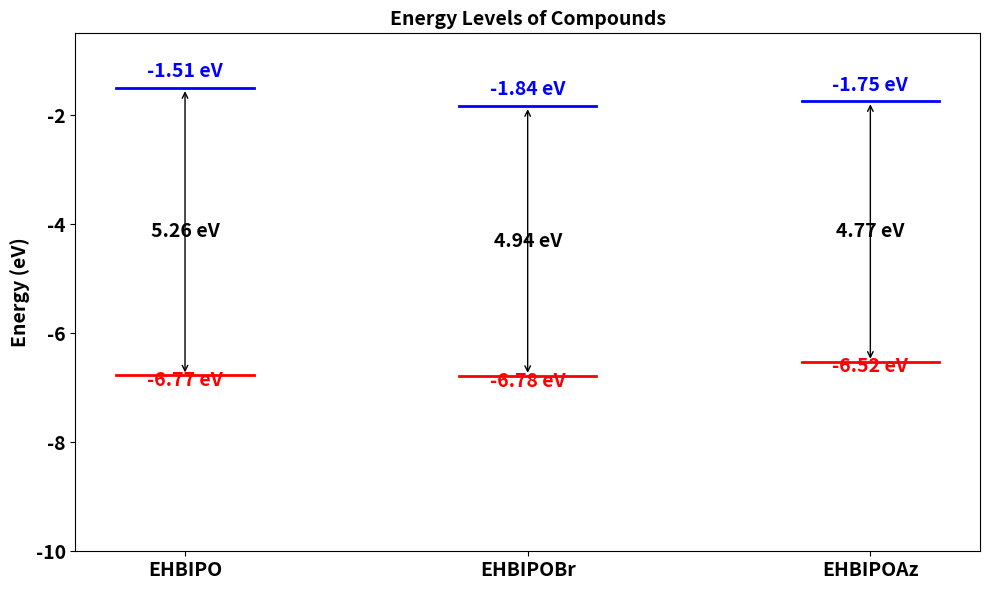

Generate this figure with matplotlib:
import matplotlib.pyplot as plt
import numpy as np

# Data for energy levels
compounds = ['EHBIPO', 'EHBIPOBr', 'EHBIPOAz']
homo_levels = [-6.77, -6.78, -6.52]
lumo_levels = [-1.51, -1.84, -1.75]
gaps = [round(l - h, 2) for l, h in zip(lumo_levels, homo_levels)]

# Plotting setup
fig, ax = plt.subplots(figsize=(10, 6))

# Draw energy levels
for i, compound in enumerate(compounds):
    # Plot arrow between HOMO and LUMO levels
    ax.annotate('', xy=(i, lumo_levels[i]), xytext=(i, homo_levels[i]),
                arrowprops=dict(arrowstyle="<->", color='black'))

    # Plot HOMO level
    ax.plot([i - 0.2, i + 0.2], [homo_levels[i], homo_levels[i]], color='red', lw=2, label='HOMO' if i == 0 else "")
    ax.text(i, homo_levels[i] - 0.2, f"{homo_levels[i]} eV", ha='center', fontsize=14, fontweight='bold', color='red')

    # Plot LUMO level
    ax.plot([i - 0.2, i + 0.2], [lumo_levels[i], lumo_levels[i]], color='blue', lw=2, label='LUMO' if i == 0 else "")
    ax.text(i, lumo_levels[i] + 0.2, f"{lumo_levels[i]} eV", ha='center', fontsize=14, fontweight='bold', color='blue')

    # Annotate gap
    ax.text(i, (homo_levels[i] + lumo_levels[i]) / 2, f"{gaps[i]} eV",
            ha='center', va='center', fontsize=14, fontweight='bold', color='black')

# Labels and formatting
ax.set_xticks(range(len(compounds)))
ax.set_xticklabels(compounds, fontsize=14, fontweight='bold')
ax.set_ylabel('Energy (eV)', fontsize=14, fontweight='bold')
ax.set_title('Energy Levels of Compounds', fontsize=14, fontweight='bold')
ax.axhline(0, color='black', lw=0.8, linestyle='--')
#ax.legend(fontsize=10, loc='upper left')
plt.ylim(-10.0, -0.5)

# Enhance the size and boldness of y-axis numerical labels
ax.tick_params(axis='y', labelsize=14)
for label in ax.get_yticklabels():
    label.set_fontweight('bold')

# Show the plot
plt.tight_layout()
plt.show()

# Enhance the size and boldness of y-axis numerical labels
ax.tick_params(axis='y', labelsize=14)
for label in ax.get_yticklabels():
    label.set_fontweight('bold')

# Show the plot
plt.tight_layout()
plt.show()
